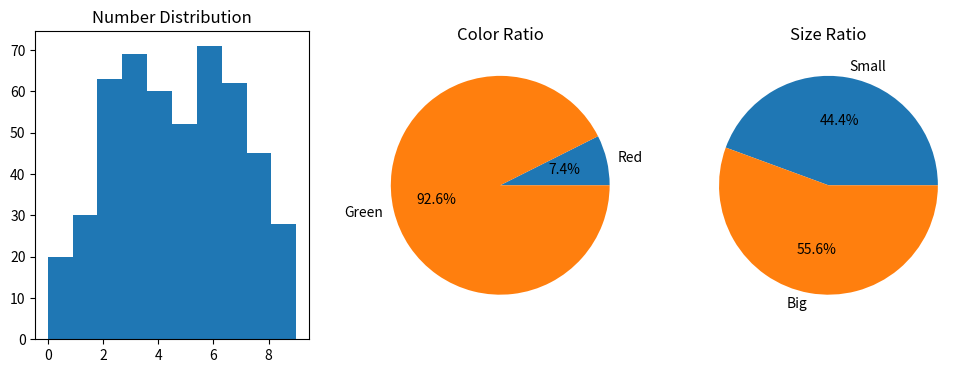

The script that saved this image:
import random
from collections import Counter
import matplotlib.pyplot as plt
import numpy as np

class WingoEducationalPredictor:
    def __init__(self):
        # Game rules based on your input
        self.SMALL_NUMS = [1, 2, 3, 4]
        self.BIG_NUMS = [5, 6, 7, 8, 9]
        self.GREEN_NUMS = {1, 3, 7, 9, 2, 4, 6, 8}
        self.HALF_GREEN = {0, 5}
        self.history = []
        
    def generate_history(self, rounds=1000):
        """Generate realistic historical data with:
        - Small/Big distribution (40% small, 60% big)
        - Color distribution (60% green, 40% red)
        - Half-green numbers (0,5) randomized"""
        for _ in range(rounds):
            num = random.choices(
                list(range(10)),
                weights=[5, 8, 12, 15, 10, 10, 15, 12, 8, 5]  # Middle numbers more frequent
            )[0]
            
            # Determine color
            if num in self.HALF_GREEN:
                color = random.choice(['red', 'green'])
            else:
                color = 'green' if num in self.GREEN_NUMS else 'red'
                
            self.history.append({
                'number': num,
                'color': color,
                'size': 'small' if num in self.SMALL_NUMS else 'big',
                'time': random.choice(['30s', '1m'])  # Simulated time
            })
        return self.history
    
    def analyze_trends(self):
        """Advanced analysis combining:
        1. Hot/Cold numbers
        2. Color streaks
        3. Size distribution
        4. Monte Carlo probability"""
        nums = [x['number'] for x in self.history]
        colors = [x['color'] for x in self.history]
        
        # 1. Number analysis
        hot_num = Counter(nums).most_common(1)[0][0]
        cold_num = Counter(nums).most_common()[-1][0]
        
        # 2. Color streaks (last 5)
        last_5_colors = colors[-5:]
        color_streak = len(set(last_5_colors)) == 1  # If all same color
        
        # 3. Size distribution
        last_10_sizes = [x['size'] for x in self.history[-10:]]
        likely_size = Counter(last_10_sizes).most_common(1)[0][0]
        
        # 4. Monte Carlo simulation (1000 trials)
        outcomes = []
        for _ in range(1000):
            outcomes.append(random.choices(
                ['red', 'green'],
                weights=[40, 60]  # Based on historical color distribution
            )[0])
        mc_green_prob = outcomes.count('green') / 1000
        
        return {
            'hot_num': hot_num,
            'cold_num': cold_num,
            'color_streak': color_streak,
            'likely_size': likely_size,
            'green_prob': mc_green_prob
        }
    
    def predict_next(self):
        """Generates educational prediction using:
        1. Cold number avoidance
        2. Color probability
        3. Size trends"""
        analysis = self.analyze_trends()
        
        # Strategy: Avoid cold numbers, follow size trend
        predicted_num = random.choice([
            n for n in range(10) 
            if n != analysis['cold_num']
        ])
        
        # Color prediction based on Monte Carlo
        predicted_color = 'green' if analysis['green_prob'] > 0.55 else 'red'
        
        return {
            'number': predicted_num,
            'color': predicted_color,
            'size': analysis['likely_size'],
            'confidence': int(analysis['green_prob'] * 100)
        }

    def visualize_data(self):
        """Show historical distributions"""
        nums = [x['number'] for x in self.history]
        plt.figure(figsize=(12, 4))
        
        # Number frequency
        plt.subplot(131)
        plt.hist(nums, bins=10)
        plt.title("Number Distribution")
        
        # Color ratio
        plt.subplot(132)
        colors = [x['color'] for x in self.history]
        Counter(colors).most_common()
        plt.pie(
            [colors.count('red'), colors.count('green')],
            labels=['Red', 'Green'],
            autopct='%1.1f%%'
        )
        plt.title("Color Ratio")
        
        # Size ratio
        plt.subplot(133)
        sizes = [x['size'] for x in self.history]
        plt.pie(
            [sizes.count('small'), sizes.count('big')],
            labels=['Small', 'Big'],
            autopct='%1.1f%%'
        )
        plt.title("Size Ratio")
        plt.show()

# Example usage
if __name__ == "__main__":
    print("=== Wingo Game Educational Analyzer ===")
    print("Rules:")
    print("- Small: 1-4 | Big: 5-9")
    print("- Green: 1,3,7,9,2,4,6,8 | Half-Green: 0,5")
    
    predictor = WingoEducationalPredictor()
    predictor.generate_history(500)  # Simulate 500 rounds
    
    # Show visualization
    predictor.visualize_data()
    
    # Get prediction
    pred = predictor.predict_next()
    print(f"\nPredicted Next Round:")
    print(f"Number: {pred['number']} | Color: {pred['color'].upper()}")
    print(f"Size: {pred['size'].upper()} | Confidence: {pred['confidence']}%")
